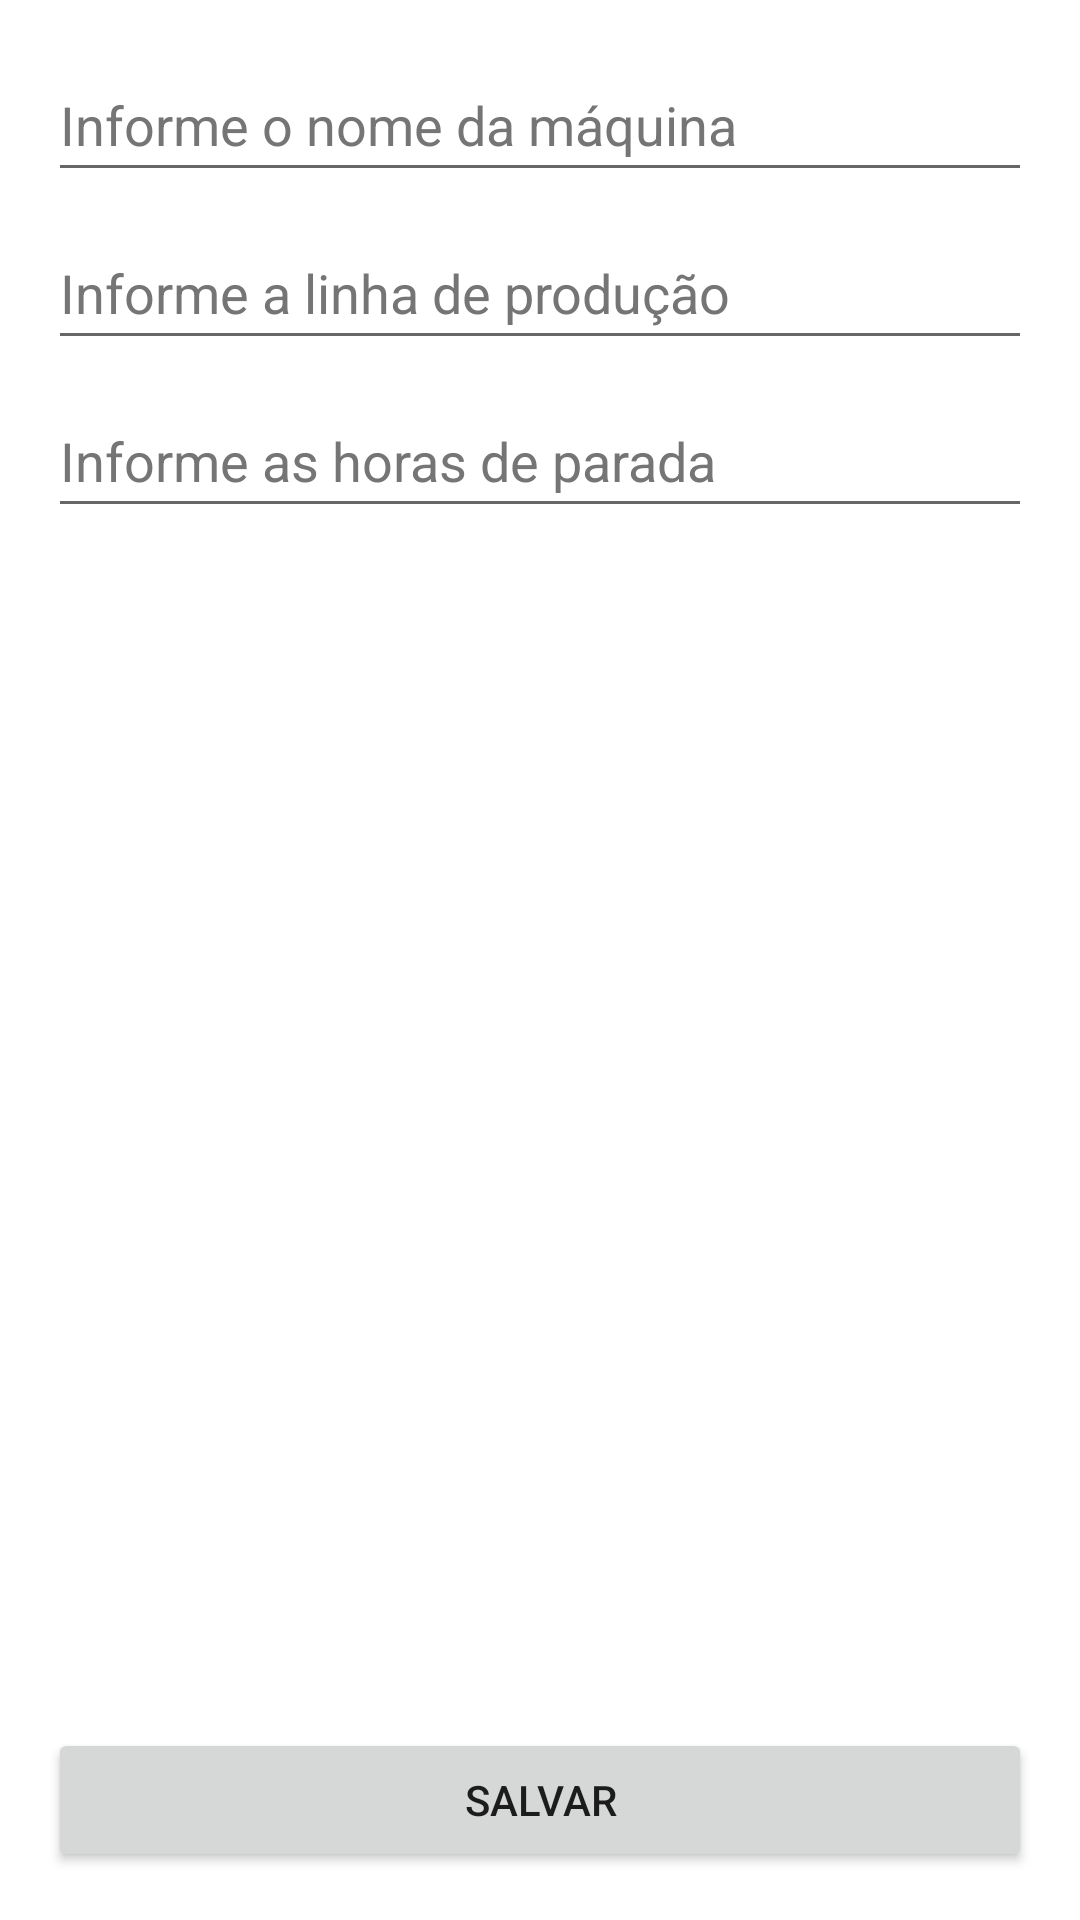

Android layout source for this screen:
<!-- AndroidManifest.xml: application theme Theme.PrimeiroProjeto -->
<!-- res/layout/activity_machine_form.xml -->
<?xml version="1.0" encoding="utf-8"?>
<ScrollView xmlns:android="http://schemas.android.com/apk/res/android"
    xmlns:app="http://schemas.android.com/apk/res-auto"
    xmlns:tools="http://schemas.android.com/tools"
    android:layout_width="match_parent"
    android:layout_height="match_parent"
    android:fillViewport="true">

    <androidx.constraintlayout.widget.ConstraintLayout
        android:layout_width="match_parent"
        android:layout_height="wrap_content"
        tools:context=".MachineForm">

        <EditText
            android:id="@+id/etNomeMaq"
            android:layout_width="match_parent"
            android:layout_height="wrap_content"
            android:layout_marginStart="16dp"
            android:layout_marginTop="16dp"
            android:layout_marginEnd="16dp"
            android:hint="@string/informe_o_nome_da_m_quina"
            android:minHeight="48dp"
            android:inputType="text"
            android:textColorHint="#757575"
            app:layout_constraintEnd_toEndOf="parent"
            app:layout_constraintStart_toStartOf="parent"
            app:layout_constraintTop_toTopOf="parent" />

        <EditText
            android:id="@+id/etLinhaProd"
            android:layout_width="match_parent"
            android:layout_height="wrap_content"
            android:layout_marginStart="16dp"
            android:layout_marginTop="8dp"
            android:layout_marginEnd="16dp"
            android:inputType="text"
            android:hint="@string/informe_a_linha_de_produ_o"
            android:minHeight="48dp"
            android:textColorHint="#757575"
            app:layout_constraintEnd_toEndOf="@+id/etNomeMaq"
            app:layout_constraintStart_toStartOf="@+id/etNomeMaq"
            app:layout_constraintTop_toBottomOf="@+id/etNomeMaq" />

        <EditText
            android:id="@+id/etHorasParadas"
            android:layout_width="match_parent"
            android:layout_height="wrap_content"
            android:layout_marginStart="16dp"
            android:layout_marginTop="8dp"
            android:layout_marginEnd="16dp"
            android:inputType="numberDecimal"
            android:hint="@string/informe_as_horas_de_parada"
            android:minHeight="48dp"
            android:textColorHint="#757575"
            app:layout_constraintEnd_toEndOf="@+id/etNomeMaq"
            app:layout_constraintStart_toStartOf="@+id/etNomeMaq"
            app:layout_constraintTop_toBottomOf="@+id/etLinhaProd" />

        <Button
            android:id="@+id/btnSaveNewMachine"
            android:layout_width="0dp"
            android:layout_height="wrap_content"
            android:layout_marginStart="16dp"
            android:layout_marginEnd="16dp"
            android:layout_marginBottom="16dp"
            android:text="@string/salvar"
            app:layout_constraintVertical_bias="1"
            app:layout_constraintBottom_toBottomOf="parent"
            app:layout_constraintEnd_toEndOf="parent"
            app:layout_constraintStart_toStartOf="parent"
            app:layout_constraintTop_toBottomOf="@+id/etHorasParadas" />

        </androidx.constraintlayout.widget.ConstraintLayout>
</ScrollView>
<!-- resources referenced by this layout -->
<resources>
  <string name="informe_a_linha_de_produ_o">Informe a linha de produção</string>
  <string name="informe_as_horas_de_parada">Informe as horas de parada</string>
  <string name="informe_o_nome_da_m_quina">Informe o nome da máquina</string>
  <string name="salvar">Salvar</string>
  <style name="Theme.PrimeiroProjeto" parent="Theme.MaterialComponents.DayNight.DarkActionBar">
          
          <item name="colorPrimary">@color/purple_500</item>
          <item name="colorPrimaryVariant">@color/purple_700</item>
          <item name="colorOnPrimary">@color/white</item>
          
          <item name="colorSecondary">@color/teal_200</item>
          <item name="colorSecondaryVariant">@color/teal_700</item>
          <item name="colorOnSecondary">@color/black</item>
          
          <item name="android:statusBarColor">?attr/colorPrimaryVariant</item>
          
      </style>
  <!-- not gathered from this repository: default colours our renderer supplied (Android Studio template values) -->
  <color name="purple_500">#FF6200EE</color>
  <color name="purple_700">#FF3700B3</color>
  <color name="teal_200">#FF03DAC5</color>
  <color name="teal_700">#FF018786</color>
  <color name="black">#FF000000</color>
  <color name="white">#FFFFFFFF</color>
</resources>
